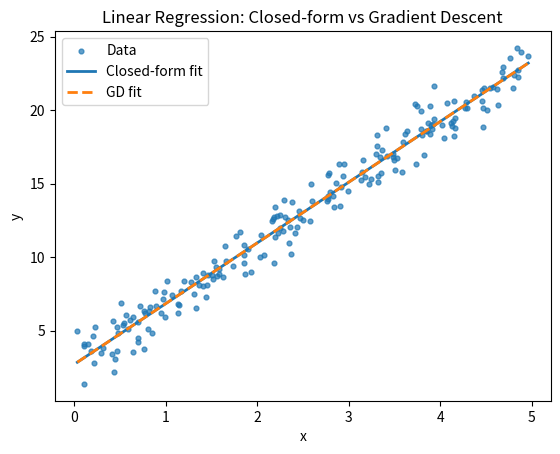
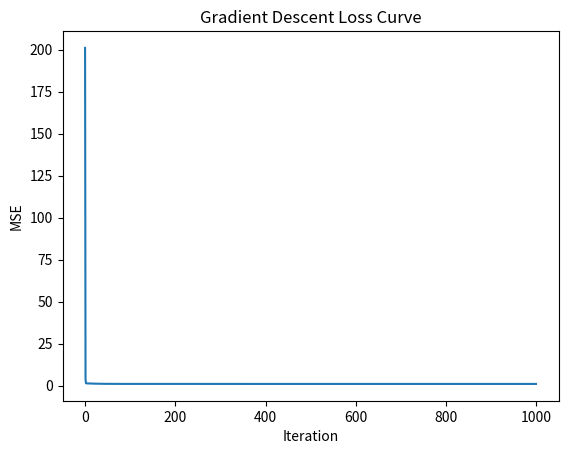

Reproduce these figures in Python, in order.
# -*- coding: utf-8 -*-


import numpy as np
import matplotlib.pyplot as plt

# -----------------------------
# Step 1: Generate synthetic dataset
# -----------------------------
rng = np.random.default_rng(42)
n = 200
x = rng.uniform(0.0, 5.0, size=n)
epsilon = rng.normal(0.0, 1.0, size=n)
y = 3.0 + 4.0 * x + epsilon
X = np.column_stack([np.ones_like(x), x])  # add bias

# -----------------------------
# Step 2: Closed-form solution
# -----------------------------
theta_closed = np.linalg.inv(X.T @ X) @ X.T @ y
b0_closed, b1_closed = theta_closed

# -----------------------------
# Step 3: Gradient Descent
# -----------------------------
def mse(theta, X, y):
    return np.mean((y - X @ theta) ** 2)

def grad_mse(theta, X, y):
    n = X.shape[0]
    return (-2.0 / n) * (X.T @ (y - X @ theta))

theta_gd = np.array([0.0, 0.0])
eta, num_iters = 0.05, 1000
loss_history = []
for _ in range(num_iters):
    loss_history.append(mse(theta_gd, X, y))
    theta_gd -= eta * grad_mse(theta_gd, X, y)
b0_gd, b1_gd = theta_gd

# -----------------------------
# Step 4: Print results
# -----------------------------
print("Closed-form solution:")
print(f"  Intercept (b0): {b0_closed:.6f}")
print(f"  Slope     (b1): {b1_closed:.6f}")
print("\nGradient Descent solution:")
print(f"  Intercept (b0): {b0_gd:.6f}")
print(f"  Slope     (b1): {b1_gd:.6f}")

# -----------------------------
# Step 5: Plots
# -----------------------------
x_line = np.linspace(x.min(), x.max(), 200)
X_line = np.column_stack([np.ones_like(x_line), x_line])

plt.figure()
plt.scatter(x, y, s=12, alpha=0.7, label="Data")
plt.plot(x_line, X_line @ theta_closed, label="Closed-form fit", linewidth=2)
plt.plot(x_line, X_line @ theta_gd, label="GD fit", linestyle="--", linewidth=2)
plt.xlabel("x"); plt.ylabel("y")
plt.title("Linear Regression: Closed-form vs Gradient Descent")
plt.legend(); plt.show()

plt.figure()
plt.plot(loss_history)
plt.xlabel("Iteration"); plt.ylabel("MSE")
plt.title("Gradient Descent Loss Curve")
plt.show()